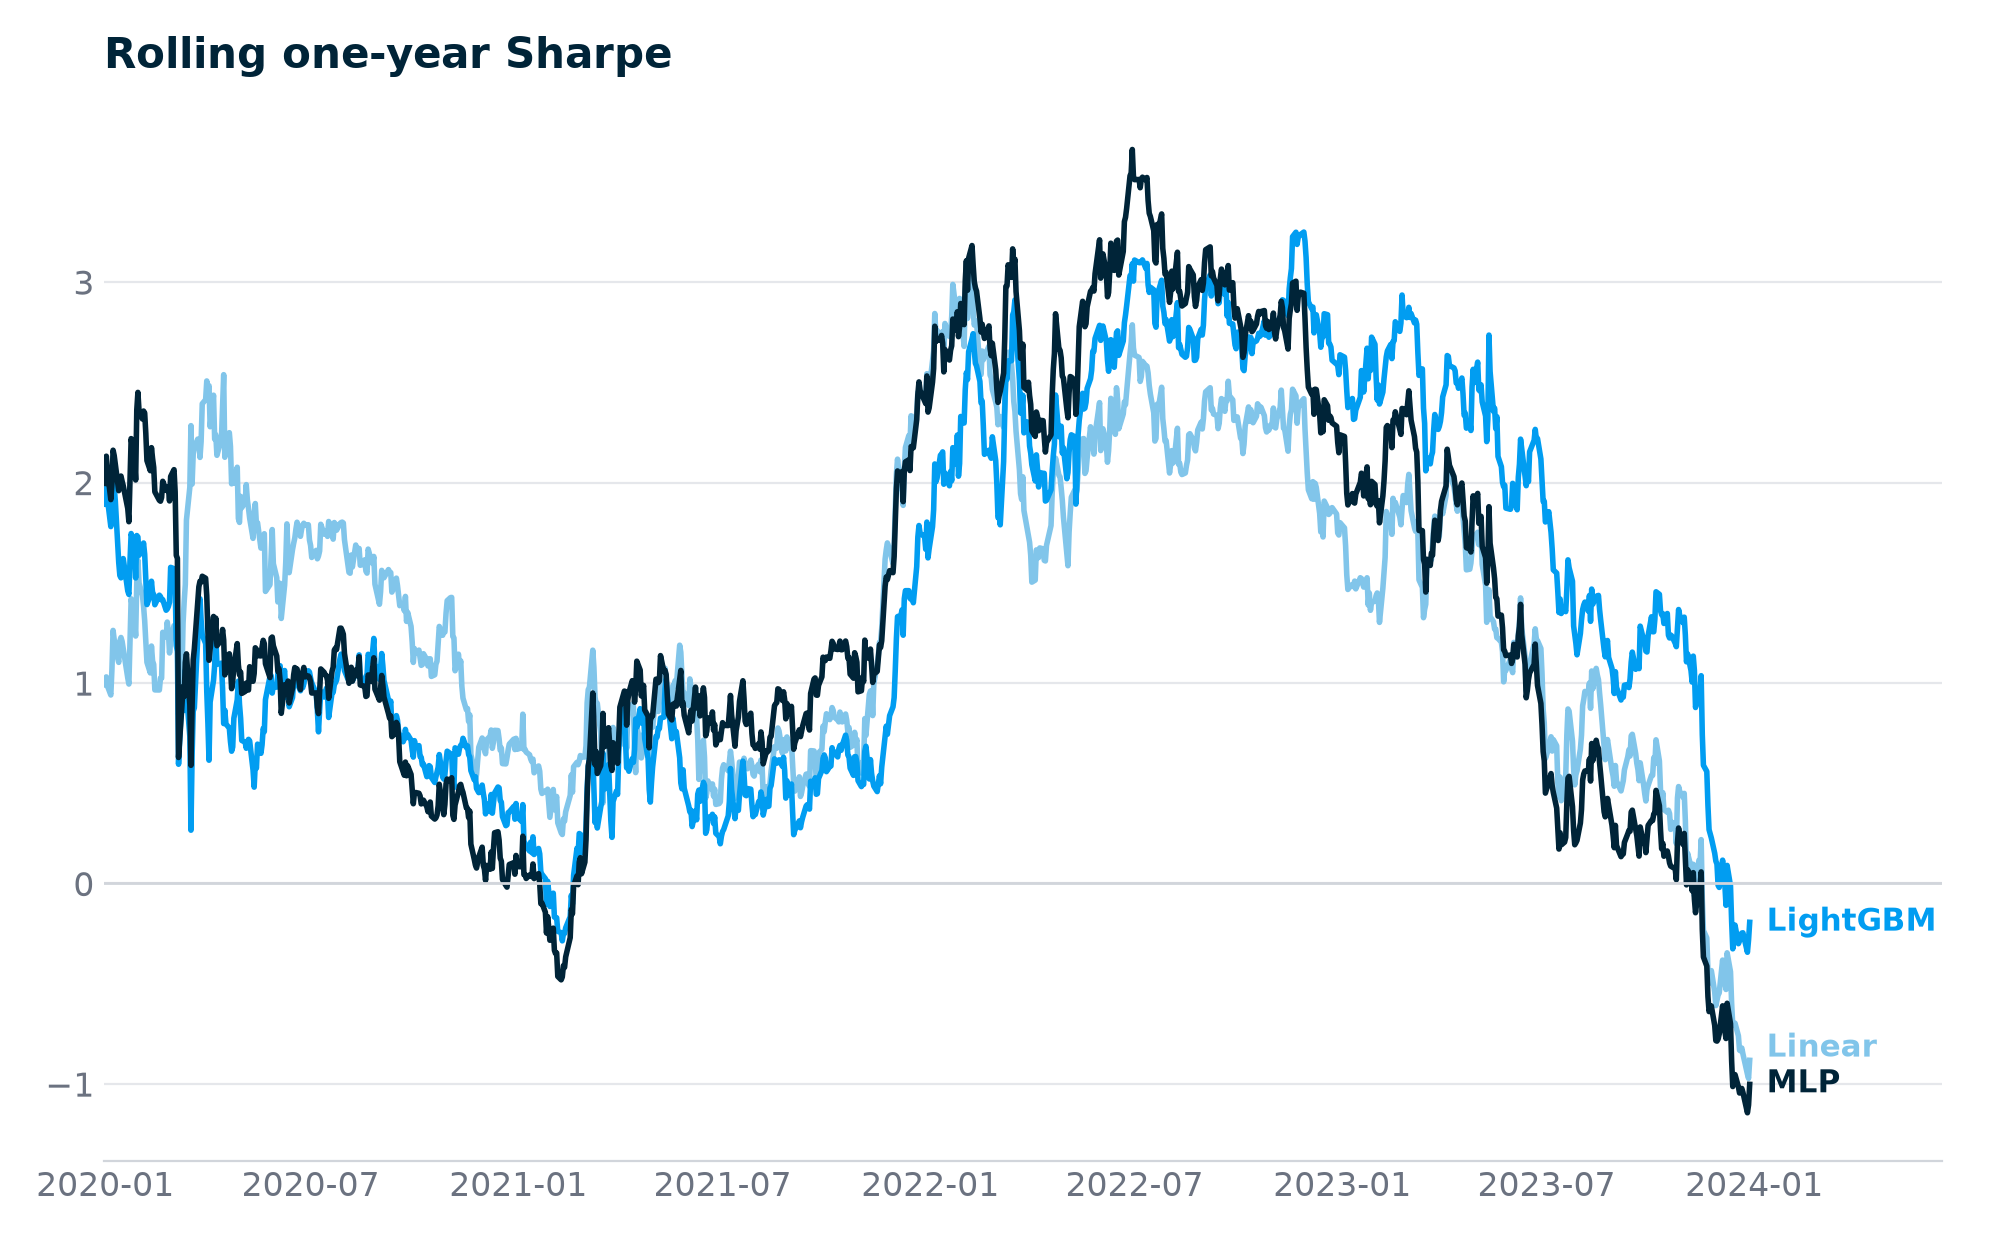

Data behind this chart, as committed beside it:
day, Linear, LightGBM, MLP
2019-12-31, 0.9916, 1.892, 1.996
2020-01-02, 1.031, 2.04, 2.131
2020-01-03, 0.9855, 1.919, 2.057
2020-01-06, 0.9401, 1.78, 1.915
2020-01-07, 1.07, 1.85, 1.994
2020-01-08, 1.262, 2.015, 2.161
2020-01-09, 1.218, 1.978, 2.134
2020-01-10, 1.17, 1.907, 2.091
2020-01-13, 1.103, 1.601, 1.959
2020-01-14, 1.21, 1.536, 2.028
2020-01-15, 1.227, 1.525, 2.032
2020-01-16, 1.208, 1.554, 2.006
2020-01-17, 1.171, 1.621, 1.984
2020-01-21, 1.026, 1.459, 1.87
2020-01-22, 0.9947, 1.442, 1.804
2020-01-23, 1.201, 1.61, 2.019
2020-01-24, 1.42, 1.745, 2.219
2020-01-27, 1.311, 1.676, 2.112
2020-01-28, 1.234, 1.524, 2.013
2020-01-29, 1.502, 1.736, 2.363
2020-01-30, 1.613, 1.728, 2.449
2020-01-31, 1.499, 1.637, 2.358
2020-02-03, 1.437, 1.671, 2.317
2020-02-04, 1.384, 1.698, 2.356
2020-02-05, 1.311, 1.642, 2.347
2020-02-06, 1.204, 1.521, 2.245
2020-02-07, 1.103, 1.391, 2.109
2020-02-10, 1.05, 1.439, 2.059
2020-02-11, 1.184, 1.508, 2.174
2020-02-12, 1.11, 1.45, 2.12
2020-02-13, 1.093, 1.441, 2.076
2020-02-14, 0.9656, 1.39, 1.953
2020-02-18, 0.9651, 1.438, 1.911
2020-02-19, 1.024, 1.431, 1.907
2020-02-20, 1.024, 1.415, 1.925
2020-02-21, 1.253, 1.416, 2.006
2020-02-24, 1.23, 1.363, 1.961
2020-02-25, 1.304, 1.369, 1.965
2020-02-26, 1.255, 1.382, 1.978
2020-02-27, 1.15, 1.403, 1.908
2020-02-28, 1.205, 1.577, 2.03
2020-03-02, 1.286, 1.57, 2.064
2020-03-03, 1.276, 1.501, 1.954
2020-03-04, 1.228, 1.186, 1.636
2020-03-05, 1.227, 1.157, 1.621
2020-03-06, 0.8414, 0.5948, 0.6286
2020-03-09, 1.029, 0.9496, 0.887
2020-03-10, 1.299, 0.9553, 0.9823
2020-03-11, 1.406, 0.8629, 0.9329
2020-03-12, 1.491, 1.064, 1.103
2020-03-13, 1.813, 0.9508, 1.145
2020-03-16, 1.976, 0.7329, 0.8918
2020-03-17, 2.284, 0.2658, 0.5895
2020-03-18, 1.992, 0.6329, 0.8843
2020-03-19, 2.143, 0.8596, 1.115
2020-03-20, 2.174, 0.8762, 1.171
2020-03-23, 2.216, 1.224, 1.398
2020-03-24, 2.205, 1.36, 1.48
2020-03-25, 2.125, 1.42, 1.507
2020-03-26, 2.204, 1.314, 1.503
... 946 more rows
